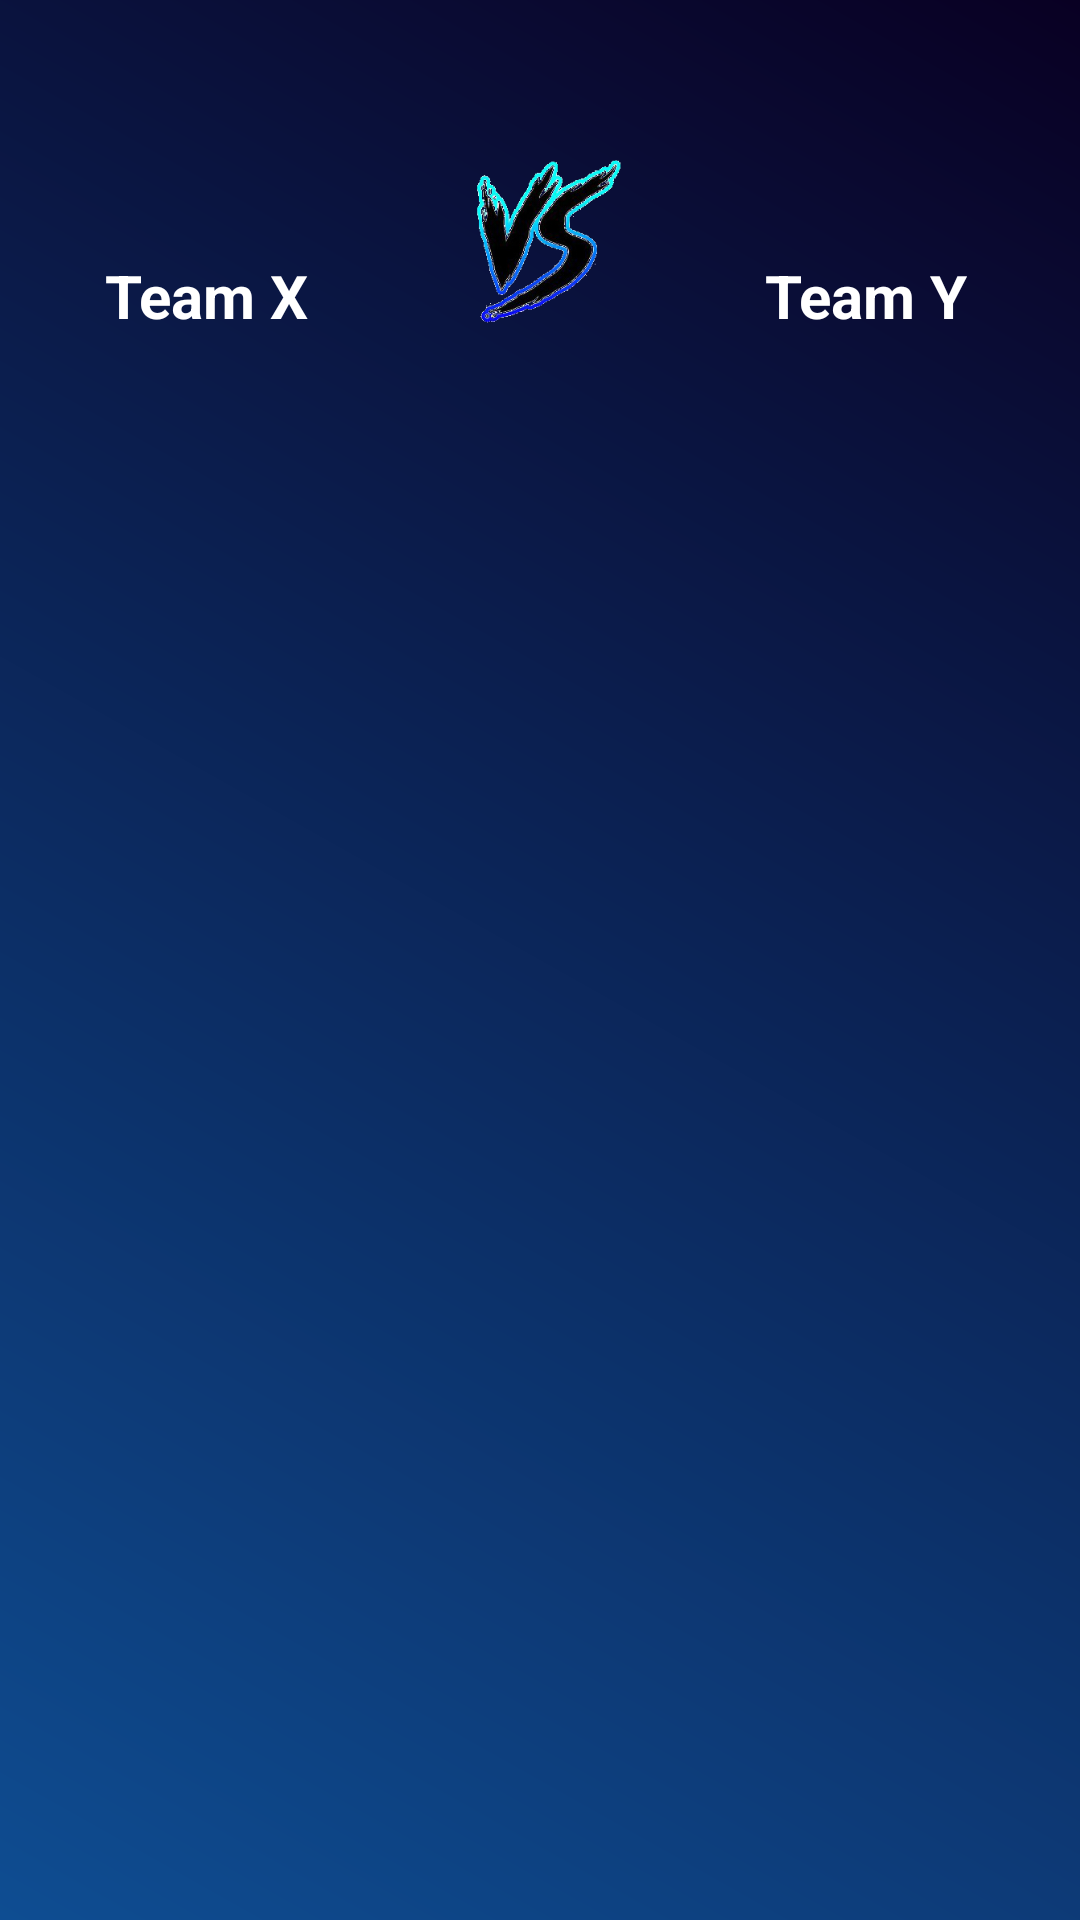

Produce the Android XML layout that renders to this screen, including the resource entries it uses.
<!-- AndroidManifest.xml: application theme AppTheme -->
<!-- res/layout/activity_match_details.xml -->
<?xml version="1.0" encoding="utf-8"?>
<RelativeLayout
    xmlns:android="http://schemas.android.com/apk/res/android"
    xmlns:app="http://schemas.android.com/apk/res-auto"
    xmlns:tools="http://schemas.android.com/tools"
    android:layout_width="match_parent"
    android:layout_height="match_parent"
    tools:context=".MatchDetails"
    android:padding="15dp"
    android:background="@drawable/bg_gradient_light">

    <RelativeLayout
        android:id="@+id/team1"
        android:layout_width="wrap_content"
        android:layout_height="wrap_content"
        android:background="?attr/selectableItemBackground"
        android:clickable="true"
        android:focusable="true"
        android:layout_toStartOf="@id/vs">


        <ImageView
            android:id="@+id/imageView_team1_img"
            android:layout_width="70dp"
            android:layout_height="70dp"
            android:src="@mipmap/ic_launcher"
            tools:ignore="NotSibling" />

        <TextView
            android:id="@+id/textView_team1_name"
            android:layout_width="wrap_content"
            android:layout_height="wrap_content"
            android:layout_below="@id/imageView_team1_img"
            android:layout_alignStart="@id/imageView_team1_img"
            android:text="Team X"
            android:textSize="20sp"
            android:textStyle="bold"
            android:textColor="@color/colorWhite"/>
    </RelativeLayout>

    <ImageView
        android:id="@+id/vs"
        android:layout_width="70dp"
        android:layout_height="70dp"
        android:layout_marginTop="30dp"
        android:layout_marginHorizontal="40dp"
        android:layout_centerHorizontal="true"
        android:src="@drawable/vs_logo"
        />

    <RelativeLayout
        android:id="@+id/team2"
        android:layout_width="wrap_content"
        android:layout_toEndOf="@id/vs"
        android:layout_height="wrap_content"
        android:background="?attr/selectableItemBackground"
        android:clickable="true"
        android:focusable="true">

        <ImageView
            android:id="@+id/imageView_team2_img"
            android:layout_width="70dp"
            android:layout_height="70dp"
            android:src="@mipmap/ic_launcher" />

        <TextView
            android:id="@+id/textView_team2_name"
            android:layout_width="wrap_content"
            android:layout_height="wrap_content"
            android:layout_below="@id/imageView_team2_img"
            android:layout_alignStart="@id/imageView_team2_img"
            android:text="Team Y"
            android:textSize="20sp"
            android:textStyle="bold"
            android:textColor="@color/colorWhite"/>

    </RelativeLayout>

<android.support.v7.widget.RecyclerView
        android:id="@+id/recyclerView2"
        android:layout_width="match_parent"
        android:layout_height="match_parent"
        android:layout_below="@id/team2"
        android:padding="5dp"
        android:layout_marginTop="80dp"/>

</RelativeLayout>
<!-- resources referenced by this layout -->
<resources>
  <color name="colorWhite">#FFF</color>
  <!-- drawable bg_gradient_light (drawable) -->
  <?xml version="1.0" encoding="utf-8"?>
  <shape android:shape="rectangle"
      xmlns:android="http://schemas.android.com/apk/res/android">
      <gradient
          android:startColor="#0E4D92"
          android:endColor="#090023"
          android:angle="45"
          android:type="linear"/>
      <corners
          android:radius="0dp"/>
  </shape>
  <!-- drawable vs_logo: png bitmap (drawable, 54087 bytes) -->
  <style name="AppTheme" parent="Theme.AppCompat.Light.DarkActionBar">
          
          <item name="colorPrimary">@color/colorMain</item>
          <item name="colorPrimaryDark">@color/colorPrimaryDark</item>
          <item name="colorAccent">@color/colorAccent</item>
      </style>
  <color name="colorMain">#090023</color>
  <color name="colorPrimaryDark">#000</color>
  <color name="colorAccent">#D81B60</color>
</resources>
